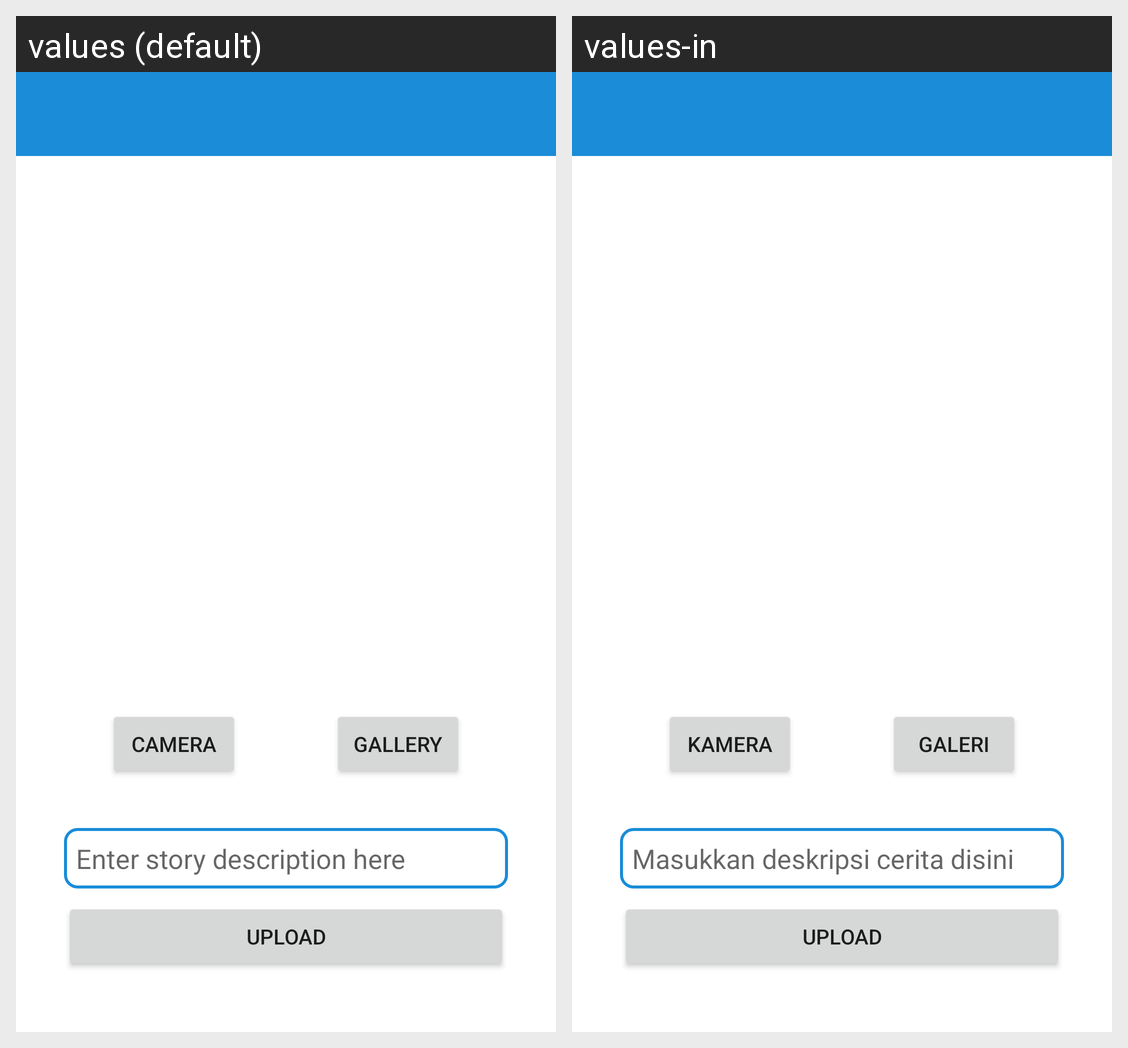

Strings drawn on this Android screen and how each of the app's shown locales translates them:
Android screen res/layout/activity_upload.xml rendered under 2 locales, left to right: values (default), values-in. Device: Nexus 5 (rendered at 1080×1920; each locale shown at half size, 540×960, under a caption strip naming it); theme Theme.StoryApp.
Strings drawn on this screen, with the default value and each locale's value (text and hints the layout hard-codes, and strings that could not be matched under every locale, appear in the picture but are not listed):

button_camera
  values: Camera
  values-in: Kamera

button_gallery
  values: Gallery
  values-in: Galeri

edittext_hint
  values: Enter story description here
  values-in: Masukkan deskripsi cerita disini

button_upload
  values: Upload
  values-in: Upload
